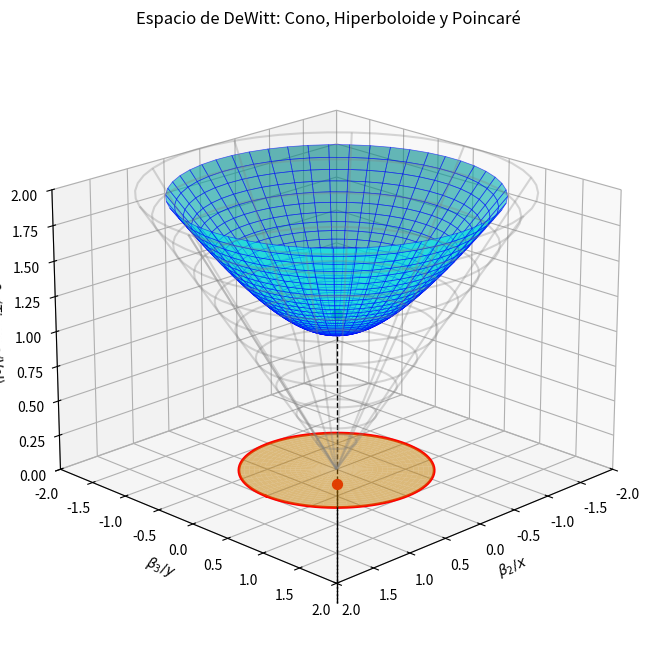

Reproduce this figure in Python.
import matplotlib.pyplot as plt
import numpy as np

def plot_poincare_geometry():
    fig = plt.figure(figsize=(10, 8))
    ax = fig.add_subplot(111, projection='3d')

    # Rango de coordenadas
    r = np.linspace(0, 2, 50)       # Radio para el cono
    theta = np.linspace(0, 2*np.pi, 50)
    R, THETA = np.meshgrid(r, theta)

    # 1. EL CONO DE LUZ (Beta_0^2 = Beta_1^2 + Beta_2^2)
    # Parametrización: x = r cos(t), y = r sin(t), z = r
    X_cone = R * np.cos(THETA)
    Y_cone = R * np.sin(THETA)
    Z_cone = R 
    
    # Dibujamos el cono como "wireframe" (alambre) para ver a través
    ax.plot_wireframe(X_cone, Y_cone, Z_cone, color='gray', alpha=0.3, rstride=5, cstride=5, label='Cono de Luz')

    # 2. EL HIPERBOLOIDE (Beta_0 = sqrt(1 + Beta_1^2 + Beta_2^2))
    # Parametrización usando funciones hiperbólicas para la hoja superior
    # Usamos rho como "radio hiperbólico"
    rho = np.linspace(0, 1.3, 30) 
    RHO, THETA_H = np.meshgrid(rho, theta)
    
    # x = sinh(rho) cos(theta)
    # y = sinh(rho) sin(theta)
    # z = cosh(rho)
    X_hyp = np.sinh(RHO) * np.cos(THETA_H)
    Y_hyp = np.sinh(RHO) * np.sin(THETA_H)
    Z_hyp = np.cosh(RHO)

    ax.plot_surface(X_hyp, Y_hyp, Z_hyp, color='cyan', alpha=0.6, edgecolor='blue', lw=0.5, label='Hiperboloide (M)')

    # 3. EL DISCO DE POINCARÉ (Proyección en z=0)
    # Dibujamos el disco unitario en el suelo
    r_disk = np.linspace(0, 1, 20)
    R_disk, THETA_D = np.meshgrid(r_disk, theta)
    X_disk = R_disk * np.cos(THETA_D)
    Y_disk = R_disk * np.sin(THETA_D)
    Z_disk = np.zeros_like(X_disk) # En el plano z=0

    ax.plot_surface(X_disk, Y_disk, Z_disk, color='orange', alpha=0.5, label='Disco Poincaré')
    
    # Dibuja el borde del disco
    theta_line = np.linspace(0, 2*np.pi, 100)
    ax.plot(np.cos(theta_line), np.sin(theta_line), 0, color='red', lw=2)

    # 4. LÍNEAS DE PROYECCIÓN (Visualización estereográfica)
    # Punto en el hiperboloide
    p_rho = 0.8
    p_theta = np.pi / 4
    ph_x = np.sinh(p_rho) * np.cos(p_theta)
    ph_y = np.sinh(p_rho) * np.sin(p_theta)
    ph_z = np.cosh(p_rho)
    
    # Proyección estereográfica al disco (Fórmula: u = x / (1+z))
    # NOTA: La proyección estereográfica suele ser desde el polo sur (-1, 0, 0) hacia el plano z=0.
    # Aquí visualizamos la correspondencia:
    pd_x = ph_x / (1 + ph_z)
    pd_y = ph_y / (1 + ph_z)
    
    # Dibujamos el punto en el hiperboloide y en el disco
    ax.scatter([ph_x], [ph_y], [ph_z], color='black', s=50, label='Punto P (Minkowski)')
    ax.scatter([pd_x], [pd_y], [0], color='red', s=50, label="Proyección P' (Poincaré)")
    
    # Dibujamos la línea que conecta (Proyección estereográfica pasa por el polo virtual en z=-1)
    ax.plot([ph_x, 0], [ph_y, 0], [ph_z, -1], color='black', linestyle='--', lw=1)
    # Extensión hasta el disco
    ax.plot([0, pd_x], [0, pd_y], [-1, 0], color='black', linestyle='--', lw=1)


    # Estética
    ax.set_xlabel(r'$\beta_2 /x$')
    ax.set_ylabel(r'$\beta_3 /y$')
    ax.set_zlabel(r'$\beta_1$ (Tiempo/Vol)')
    ax.set_title('Espacio de DeWitt: Cono, Hiperboloide y Poincaré')
    ax.view_init(elev=20, azim=45) # Ángulo de cámara
    
    # Límites para que se vea bonito
    ax.set_zlim(0, 2)
    ax.set_xlim(-2, 2)
    ax.set_ylim(-2, 2)

    plt.show()

# Ejecutar la función
plot_poincare_geometry()
